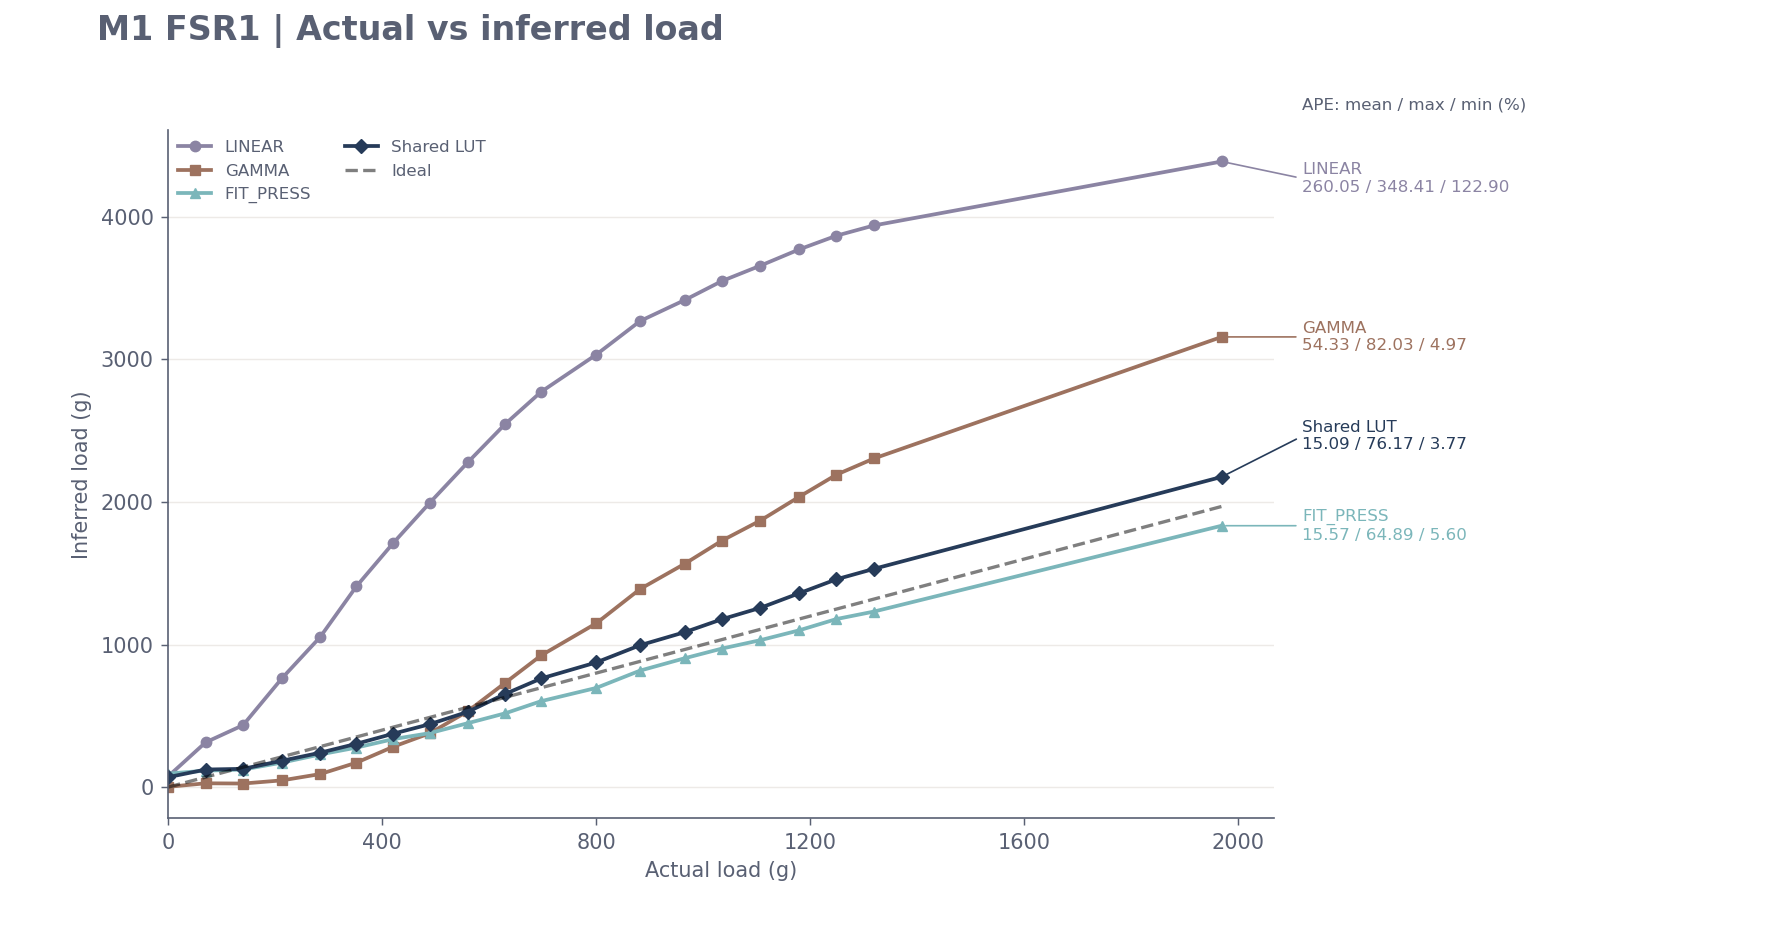

The table this chart was drawn from, first rows:
record_index, method, source, source_capture, module_id, fsr, frame_count, actual_load_g, inferred_load_g, actual_unit, inferred_unit, valid_cells, excluded_cells, included, exclusion_reason, signed_error_g, absolute_error_g, mae_g, rmse_g, error_rate_percent, zero_load_excluded_from_percentage_error, display_reference_inferred_load_g, display_reference_signed_error_g, display_reference_error_rate_percent
1, LINEAR, D:\study\programming\ESKIN\E-SKIN\docs\F…, D:\study\programming\ESKIN\E-SKIN\docs\F…, 1, FSR1, 200, 0.0, 75.27, g, g, 255, 1, True, , 75.27, 75.27, 75.27, 247.2, , True, 75.27, 75.27, 
1, GAMMA, D:\study\programming\ESKIN\E-SKIN\docs\F…, D:\study\programming\ESKIN\E-SKIN\docs\F…, 1, FSR1, 200, 0.0, 1.973, g, g, 255, 1, True, , 1.973, 1.973, 1.973, 26.03, , True, 1.973, 1.973, 
1, FIT_PRESS, D:\study\programming\ESKIN\E-SKIN\docs\F…, D:\study\programming\ESKIN\E-SKIN\docs\F…, 1, FSR1, 200, 0.0, 94.8, g, g, 255, 1, True, , 94.8, 94.8, 94.8, 243.5, , True, 94.8, 94.8, 
1, GLOBAL_LUT, D:\study\programming\ESKIN\E-SKIN\docs\F…, D:\study\programming\ESKIN\E-SKIN\docs\F…, 1, FSR1, 200, 0.0, 69.89, g, g, 255, 1, True, , 69.89, 69.89, 69.89, 223.3, , True, 89.15, 89.15, 
2, LINEAR, D:\study\programming\ESKIN\E-SKIN\docs\F…, D:\study\programming\ESKIN\E-SKIN\docs\F…, 1, FSR1, 200, 70.0, 313.9, g, g, 255, 1, True, , 243.9, 243.9, 319.7, 618.3, 348.4, False, 313.9, 243.9, 348.4
2, GAMMA, D:\study\programming\ESKIN\E-SKIN\docs\F…, D:\study\programming\ESKIN\E-SKIN\docs\F…, 1, FSR1, 200, 70.0, 26.82, g, g, 255, 1, True, , -43.18, 43.18, 88.69, 318.9, 61.68, False, 26.82, -43.18, 61.68
2, FIT_PRESS, D:\study\programming\ESKIN\E-SKIN\docs\F…, D:\study\programming\ESKIN\E-SKIN\docs\F…, 1, FSR1, 200, 70.0, 115.4, g, g, 255, 1, True, , 45.43, 45.43, 81.82, 329.7, 64.89, False, 115.4, 45.43, 64.89
2, GLOBAL_LUT, D:\study\programming\ESKIN\E-SKIN\docs\F…, D:\study\programming\ESKIN\E-SKIN\docs\F…, 1, FSR1, 200, 70.0, 123.3, g, g, 255, 1, True, , 53.32, 53.32, 133.4, 349.7, 76.17, False, 142.4, 72.37, 103.4
3, LINEAR, D:\study\programming\ESKIN\E-SKIN\docs\F…, D:\study\programming\ESKIN\E-SKIN\docs\F…, 1, FSR1, 200, 140.0, 434.5, g, g, 255, 1, True, , 294.5, 294.5, 410, 628.7, 210.3, False, 434.5, 294.5, 210.3
3, GAMMA, D:\study\programming\ESKIN\E-SKIN\docs\F…, D:\study\programming\ESKIN\E-SKIN\docs\F…, 1, FSR1, 200, 140.0, 25.16, g, g, 255, 1, True, , -114.8, 114.8, 155.9, 334.2, 82.03, False, 25.16, -114.8, 82.03
3, FIT_PRESS, D:\study\programming\ESKIN\E-SKIN\docs\F…, D:\study\programming\ESKIN\E-SKIN\docs\F…, 1, FSR1, 200, 140.0, 123.2, g, g, 255, 1, True, , -16.76, 16.76, 94.74, 321.3, 11.97, False, 123.2, -16.76, 11.97
3, GLOBAL_LUT, D:\study\programming\ESKIN\E-SKIN\docs\F…, D:\study\programming\ESKIN\E-SKIN\docs\F…, 1, FSR1, 200, 140.0, 128.1, g, g, 255, 1, True, , -11.88, 11.88, 144.5, 340.8, 8.483, False, 147.2, 7.155, 5.111
4, LINEAR, D:\study\programming\ESKIN\E-SKIN\docs\F…, D:\study\programming\ESKIN\E-SKIN\docs\F…, 1, FSR1, 200, 213.0, 764.8, g, g, 255, 1, True, , 551.8, 551.8, 679.6, 941.5, 259, False, 764.8, 551.8, 259
4, GAMMA, D:\study\programming\ESKIN\E-SKIN\docs\F…, D:\study\programming\ESKIN\E-SKIN\docs\F…, 1, FSR1, 200, 213.0, 47.49, g, g, 255, 1, True, , -165.5, 165.5, 210.8, 359, 77.71, False, 47.49, -165.5, 77.71
4, FIT_PRESS, D:\study\programming\ESKIN\E-SKIN\docs\F…, D:\study\programming\ESKIN\E-SKIN\docs\F…, 1, FSR1, 200, 213.0, 172.3, g, g, 255, 1, True, , -40.75, 40.75, 108.9, 318.1, 19.13, False, 172.3, -40.75, 19.13
4, GLOBAL_LUT, D:\study\programming\ESKIN\E-SKIN\docs\F…, D:\study\programming\ESKIN\E-SKIN\docs\F…, 1, FSR1, 200, 213.0, 185.1, g, g, 255, 1, True, , -27.86, 27.86, 169.9, 349.5, 13.08, False, 203.9, -9.051, 4.249
5, LINEAR, D:\study\programming\ESKIN\E-SKIN\docs\F…, D:\study\programming\ESKIN\E-SKIN\docs\F…, 1, FSR1, 200, 284.0, 1052, g, g, 255, 1, True, , 768.2, 768.2, 916.1, 1201, 270.5, False, 1052, 768.2, 270.5
5, GAMMA, D:\study\programming\ESKIN\E-SKIN\docs\F…, D:\study\programming\ESKIN\E-SKIN\docs\F…, 1, FSR1, 200, 284.0, 91.42, g, g, 255, 1, True, , -192.6, 192.6, 266.5, 379.7, 67.81, False, 91.42, -192.6, 67.81
5, FIT_PRESS, D:\study\programming\ESKIN\E-SKIN\docs\F…, D:\study\programming\ESKIN\E-SKIN\docs\F…, 1, FSR1, 200, 284.0, 229, g, g, 255, 1, True, , -54.98, 54.98, 104.1, 252.7, 19.36, False, 229, -54.98, 19.36
5, GLOBAL_LUT, D:\study\programming\ESKIN\E-SKIN\docs\F…, D:\study\programming\ESKIN\E-SKIN\docs\F…, 1, FSR1, 200, 284.0, 241.2, g, g, 255, 1, True, , -42.79, 42.79, 188.7, 361.4, 15.07, False, 259.8, -24.2, 8.521
6, LINEAR, D:\study\programming\ESKIN\E-SKIN\docs\F…, D:\study\programming\ESKIN\E-SKIN\docs\F…, 1, FSR1, 200, 352.0, 1409, g, g, 255, 1, True, , 1057, 1057, 1190, 1482, 300.3, False, 1409, 1057, 300.3
6, GAMMA, D:\study\programming\ESKIN\E-SKIN\docs\F…, D:\study\programming\ESKIN\E-SKIN\docs\F…, 1, FSR1, 200, 352.0, 171.8, g, g, 255, 1, True, , -180.2, 180.2, 323.4, 400.8, 51.2, False, 171.8, -180.2, 51.2
6, FIT_PRESS, D:\study\programming\ESKIN\E-SKIN\docs\F…, D:\study\programming\ESKIN\E-SKIN\docs\F…, 1, FSR1, 200, 352.0, 277.4, g, g, 255, 1, True, , -74.63, 74.63, 93.08, 128.8, 21.2, False, 277.4, -74.63, 21.2
6, GLOBAL_LUT, D:\study\programming\ESKIN\E-SKIN\docs\F…, D:\study\programming\ESKIN\E-SKIN\docs\F…, 1, FSR1, 200, 352.0, 304.2, g, g, 255, 1, True, , -47.84, 47.84, 199.3, 278.9, 13.59, False, 322.5, -29.5, 8.38
7, LINEAR, D:\study\programming\ESKIN\E-SKIN\docs\F…, D:\study\programming\ESKIN\E-SKIN\docs\F…, 1, FSR1, 200, 421.0, 1714, g, g, 255, 1, True, , 1293, 1293, 1442, 1727, 307.1, False, 1714, 1293, 307.1
7, GAMMA, D:\study\programming\ESKIN\E-SKIN\docs\F…, D:\study\programming\ESKIN\E-SKIN\docs\F…, 1, FSR1, 200, 421.0, 283.8, g, g, 255, 1, True, , -137.2, 137.2, 387.3, 498.1, 32.58, False, 283.8, -137.2, 32.58
7, FIT_PRESS, D:\study\programming\ESKIN\E-SKIN\docs\F…, D:\study\programming\ESKIN\E-SKIN\docs\F…, 1, FSR1, 200, 421.0, 336.9, g, g, 255, 1, True, , -84.06, 84.06, 99.76, 134.2, 19.97, False, 336.9, -84.06, 19.97
7, GLOBAL_LUT, D:\study\programming\ESKIN\E-SKIN\docs\F…, D:\study\programming\ESKIN\E-SKIN\docs\F…, 1, FSR1, 200, 421.0, 375.2, g, g, 255, 1, True, , -45.83, 45.83, 214.1, 285.5, 10.89, False, 393.2, -27.77, 6.595
8, LINEAR, D:\study\programming\ESKIN\E-SKIN\docs\F…, D:\study\programming\ESKIN\E-SKIN\docs\F…, 1, FSR1, 200, 489.0, 1995, g, g, 255, 1, True, , 1506, 1506, 1626, 1870, 307.9, False, 1995, 1506, 307.9
8, GAMMA, D:\study\programming\ESKIN\E-SKIN\docs\F…, D:\study\programming\ESKIN\E-SKIN\docs\F…, 1, FSR1, 200, 489.0, 377.8, g, g, 255, 1, True, , -111.2, 111.2, 444.3, 615.3, 22.75, False, 377.8, -111.2, 22.75
8, FIT_PRESS, D:\study\programming\ESKIN\E-SKIN\docs\F…, D:\study\programming\ESKIN\E-SKIN\docs\F…, 1, FSR1, 200, 489.0, 378.8, g, g, 255, 1, True, , -110.2, 110.2, 121.4, 162.7, 22.54, False, 378.8, -110.2, 22.54
8, GLOBAL_LUT, D:\study\programming\ESKIN\E-SKIN\docs\F…, D:\study\programming\ESKIN\E-SKIN\docs\F…, 1, FSR1, 200, 489.0, 441.5, g, g, 255, 1, True, , -47.51, 47.51, 222.7, 302.4, 9.716, False, 459.3, -29.71, 6.075
9, LINEAR, D:\study\programming\ESKIN\E-SKIN\docs\F…, D:\study\programming\ESKIN\E-SKIN\docs\F…, 1, FSR1, 200, 560.0, 2278, g, g, 255, 1, True, , 1718, 1718, 1794, 2049, 306.8, False, 2278, 1718, 306.8
9, GAMMA, D:\study\programming\ESKIN\E-SKIN\docs\F…, D:\study\programming\ESKIN\E-SKIN\docs\F…, 1, FSR1, 200, 560.0, 532.2, g, g, 255, 1, True, , -27.84, 27.84, 524.9, 753.4, 4.971, False, 532.2, -27.84, 4.971
9, FIT_PRESS, D:\study\programming\ESKIN\E-SKIN\docs\F…, D:\study\programming\ESKIN\E-SKIN\docs\F…, 1, FSR1, 200, 560.0, 448.5, g, g, 255, 1, True, , -111.5, 111.5, 147.7, 204.1, 19.91, False, 448.5, -111.5, 19.91
9, GLOBAL_LUT, D:\study\programming\ESKIN\E-SKIN\docs\F…, D:\study\programming\ESKIN\E-SKIN\docs\F…, 1, FSR1, 200, 560.0, 528.3, g, g, 255, 1, True, , -31.71, 31.71, 261.1, 383.9, 5.663, False, 545.8, -14.24, 2.543
10, LINEAR, D:\study\programming\ESKIN\E-SKIN\docs\F…, D:\study\programming\ESKIN\E-SKIN\docs\F…, 1, FSR1, 200, 630.0, 2548, g, g, 255, 1, True, , 1918, 1918, 1969, 2228, 304.4, False, 2548, 1918, 304.4
10, GAMMA, D:\study\programming\ESKIN\E-SKIN\docs\F…, D:\study\programming\ESKIN\E-SKIN\docs\F…, 1, FSR1, 200, 630.0, 731.9, g, g, 255, 1, True, , 101.9, 101.9, 625.5, 945.9, 16.18, False, 731.9, 101.9, 16.18
10, FIT_PRESS, D:\study\programming\ESKIN\E-SKIN\docs\F…, D:\study\programming\ESKIN\E-SKIN\docs\F…, 1, FSR1, 200, 630.0, 517.7, g, g, 255, 1, True, , -112.3, 112.3, 167.2, 263.2, 17.82, False, 517.7, -112.3, 17.82
10, GLOBAL_LUT, D:\study\programming\ESKIN\E-SKIN\docs\F…, D:\study\programming\ESKIN\E-SKIN\docs\F…, 1, FSR1, 200, 630.0, 653.7, g, g, 255, 1, True, , 23.75, 23.75, 340, 632.7, 3.77, False, 670.7, 40.73, 6.464
11, LINEAR, D:\study\programming\ESKIN\E-SKIN\docs\F…, D:\study\programming\ESKIN\E-SKIN\docs\F…, 1, FSR1, 200, 697.0, 2773, g, g, 255, 1, True, , 2076, 2076, 2122, 2369, 297.8, False, 2773, 2076, 297.8
11, GAMMA, D:\study\programming\ESKIN\E-SKIN\docs\F…, D:\study\programming\ESKIN\E-SKIN\docs\F…, 1, FSR1, 200, 697.0, 923.8, g, g, 255, 1, True, , 226.8, 226.8, 723.1, 1069, 32.53, False, 923.8, 226.8, 32.53
11, FIT_PRESS, D:\study\programming\ESKIN\E-SKIN\docs\F…, D:\study\programming\ESKIN\E-SKIN\docs\F…, 1, FSR1, 200, 697.0, 602.9, g, g, 255, 1, True, , -94.1, 94.1, 193, 363.1, 13.5, False, 602.9, -94.1, 13.5
11, GLOBAL_LUT, D:\study\programming\ESKIN\E-SKIN\docs\F…, D:\study\programming\ESKIN\E-SKIN\docs\F…, 1, FSR1, 200, 697.0, 762.1, g, g, 255, 1, True, , 65.1, 65.1, 391.7, 766.6, 9.341, False, 778.7, 81.66, 11.72
12, LINEAR, D:\study\programming\ESKIN\E-SKIN\docs\F…, D:\study\programming\ESKIN\E-SKIN\docs\F…, 1, FSR1, 200, 800.0, 3034, g, g, 255, 1, True, , 2234, 2234, 2275, 2483, 279.2, False, 3034, 2234, 279.2
12, GAMMA, D:\study\programming\ESKIN\E-SKIN\docs\F…, D:\study\programming\ESKIN\E-SKIN\docs\F…, 1, FSR1, 200, 800.0, 1149, g, g, 255, 1, True, , 348.8, 348.8, 827.9, 1184, 43.6, False, 1149, 348.8, 43.6
12, FIT_PRESS, D:\study\programming\ESKIN\E-SKIN\docs\F…, D:\study\programming\ESKIN\E-SKIN\docs\F…, 1, FSR1, 200, 800.0, 695.7, g, g, 255, 1, True, , -104.3, 104.3, 197.5, 348.7, 13.04, False, 695.7, -104.3, 13.04
12, GLOBAL_LUT, D:\study\programming\ESKIN\E-SKIN\docs\F…, D:\study\programming\ESKIN\E-SKIN\docs\F…, 1, FSR1, 200, 800.0, 874.6, g, g, 255, 1, True, , 74.56, 74.56, 431.7, 804.2, 9.32, False, 890.7, 90.67, 11.33
13, LINEAR, D:\study\programming\ESKIN\E-SKIN\docs\F…, D:\study\programming\ESKIN\E-SKIN\docs\F…, 1, FSR1, 200, 882.0, 3269, g, g, 255, 1, True, , 2387, 2387, 2421, 2598, 270.7, False, 3269, 2387, 270.7
13, GAMMA, D:\study\programming\ESKIN\E-SKIN\docs\F…, D:\study\programming\ESKIN\E-SKIN\docs\F…, 1, FSR1, 200, 882.0, 1390, g, g, 255, 1, True, , 507.5, 507.5, 932.2, 1298, 57.54, False, 1390, 507.5, 57.54
13, FIT_PRESS, D:\study\programming\ESKIN\E-SKIN\docs\F…, D:\study\programming\ESKIN\E-SKIN\docs\F…, 1, FSR1, 200, 882.0, 817.3, g, g, 255, 1, True, , -64.68, 64.68, 204.6, 401.9, 7.333, False, 817.3, -64.68, 7.333
13, GLOBAL_LUT, D:\study\programming\ESKIN\E-SKIN\docs\F…, D:\study\programming\ESKIN\E-SKIN\docs\F…, 1, FSR1, 200, 882.0, 995.4, g, g, 255, 1, True, , 113.4, 113.4, 468.3, 841.7, 12.86, False, 1011, 129.1, 14.64
14, LINEAR, D:\study\programming\ESKIN\E-SKIN\docs\F…, D:\study\programming\ESKIN\E-SKIN\docs\F…, 1, FSR1, 200, 966.0, 3418, g, g, 255, 1, True, , 2452, 2452, 2483, 2646, 253.8, False, 3418, 2452, 253.8
14, GAMMA, D:\study\programming\ESKIN\E-SKIN\docs\F…, D:\study\programming\ESKIN\E-SKIN\docs\F…, 1, FSR1, 200, 966.0, 1568, g, g, 255, 1, True, , 602, 602, 1006, 1359, 62.32, False, 1568, 602, 62.32
14, FIT_PRESS, D:\study\programming\ESKIN\E-SKIN\docs\F…, D:\study\programming\ESKIN\E-SKIN\docs\F…, 1, FSR1, 200, 966.0, 904.7, g, g, 255, 1, True, , -61.34, 61.34, 217.4, 419.6, 6.35, False, 904.7, -61.34, 6.35
14, GLOBAL_LUT, D:\study\programming\ESKIN\E-SKIN\docs\F…, D:\study\programming\ESKIN\E-SKIN\docs\F…, 1, FSR1, 200, 966.0, 1088, g, g, 255, 1, True, , 121.6, 121.6, 503.1, 865, 12.59, False, 1103, 136.9, 14.17
15, LINEAR, D:\study\programming\ESKIN\E-SKIN\docs\F…, D:\study\programming\ESKIN\E-SKIN\docs\F…, 1, FSR1, 200, 1035, 3550, g, g, 255, 1, True, , 2515, 2515, 2544, 2686, 243, False, 3550, 2515, 243
15, GAMMA, D:\study\programming\ESKIN\E-SKIN\docs\F…, D:\study\programming\ESKIN\E-SKIN\docs\F…, 1, FSR1, 200, 1035, 1729, g, g, 255, 1, True, , 694, 694, 1073, 1415, 67.05, False, 1729, 694, 67.05
15, FIT_PRESS, D:\study\programming\ESKIN\E-SKIN\docs\F…, D:\study\programming\ESKIN\E-SKIN\docs\F…, 1, FSR1, 200, 1035, 971.9, g, g, 255, 1, True, , -63.14, 63.14, 217.2, 420.6, 6.1, False, 971.9, -63.14, 6.1
15, GLOBAL_LUT, D:\study\programming\ESKIN\E-SKIN\docs\F…, D:\study\programming\ESKIN\E-SKIN\docs\F…, 1, FSR1, 200, 1035, 1178, g, g, 255, 1, True, , 142.8, 142.8, 530.4, 904.4, 13.8, False, 1193, 157.7, 15.24
... 20 more rows
